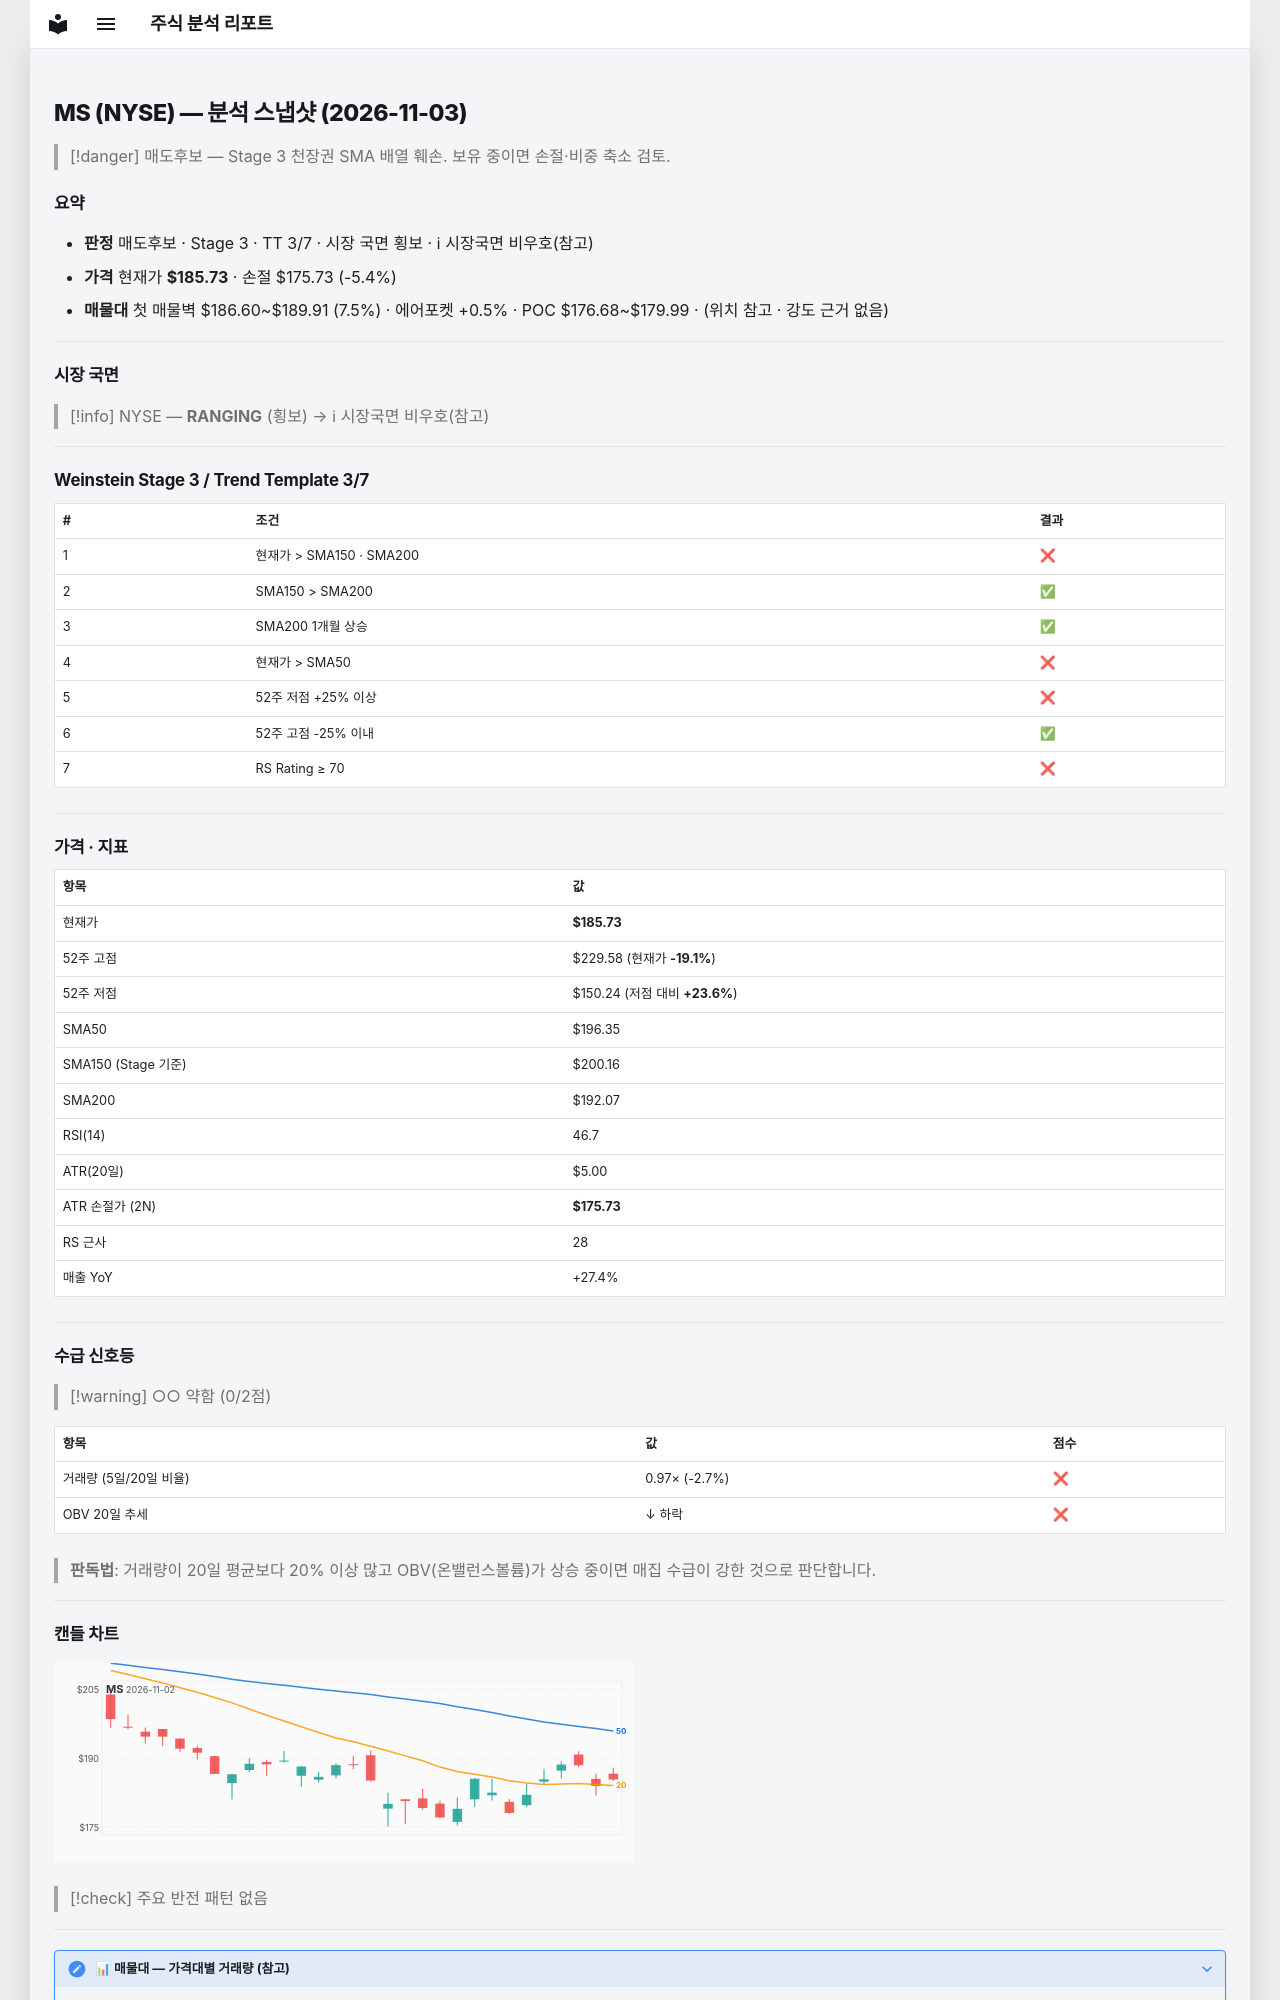

repository: soloandco/stock-reports · page: snapshots/MS-2026-11-03/index.html · generator: mkdocs

---
type: analysis-snapshot
title: MS 분석 스냅샷
ticker: MS
market: NYSE
created: 2026-11-03
updated: 2026-11-03
bar-date: 2026-11-02
verdict: 매도후보
real-rr: 3.49
sma50-gap-pct: -5.4
weekly-position: 저항대아래
weekly-overhead-price: 220.66
weekly-overhead-pct: 18.8
stage: 3
trend-template-score: 3
tt-max: 7
ma-set: sma-50-150-200
price: 185.72999572753906
stop-price: 175.73272741648074
market-regime: RANGING
supply-demand-score: 0/2
supply-demand-label: 약함
status: tracking
tags:
  - stock-agent
  - watchlist
  - MS
  - analysis
related:
  - "[[analysis-template]]"
---

# MS (NYSE) — 분석 스냅샷 (2026-11-03)

> [!danger] 매도후보 — Stage 3 천장권
> SMA 배열 훼손. 보유 중이면 손절·비중 축소 검토.

## 요약

- **판정** 매도후보 · Stage 3 · TT 3/7 · 시장 국면 횡보 · ℹ 시장국면 비우호(참고)
- **가격** 현재가 **$185.73** · 손절 $175.73 (-5.4%)
- **매물대** 첫 매물벽 $186.60~$189.91 (7.5%) · 에어포켓 +0.5% · POC $176.68~$179.99 · (위치 참고 · 강도 근거 없음)

---

## 시장 국면

> [!info] NYSE — **RANGING** (횡보) → ℹ 시장국면 비우호(참고)

---

## Weinstein Stage 3 / Trend Template 3/7

| # | 조건 | 결과 |
|---|------|------|
| 1 | 현재가 > SMA150 · SMA200 | ❌ |
| 2 | SMA150 > SMA200 | ✅ |
| 3 | SMA200 1개월 상승 | ✅ |
| 4 | 현재가 > SMA50 | ❌ |
| 5 | 52주 저점 +25% 이상 | ❌ |
| 6 | 52주 고점 -25% 이내 | ✅ |
| 7 | RS Rating ≥ 70 | ❌ |

---

## 가격 · 지표

| 항목 | 값 |
|------|---|
| 현재가 | **$185.73** |
| 52주 고점 | $229.58 (현재가 **-19.1%**) |
| 52주 저점 | $150.24 (저점 대비 **+23.6%**) |
| SMA50 | $196.35 |
| SMA150 (Stage 기준) | $200.16 |
| SMA200 | $192.07 |
| RSI(14) | 46.7 |
| ATR(20일) | $5.00 |
| ATR 손절가 (2N) | **$175.73** |
| RS 근사 | 28 |
| 매출 YoY | +27.4% |

---
## 수급 신호등

> [!warning] ○○ 약함 (0/2점)

| 항목 | 값 | 점수 |
|------|------|------|
| 거래량 (5일/20일 비율) | 0.97× (-2.7%) | ❌ |
| OBV 20일 추세 | ↓ 하락 | ❌ |

> **판독법**: 거래량이 20일 평균보다 20% 이상 많고 OBV(온밸런스볼륨)가 상승 중이면 매집 수급이 강한 것으로 판단합니다.

---
